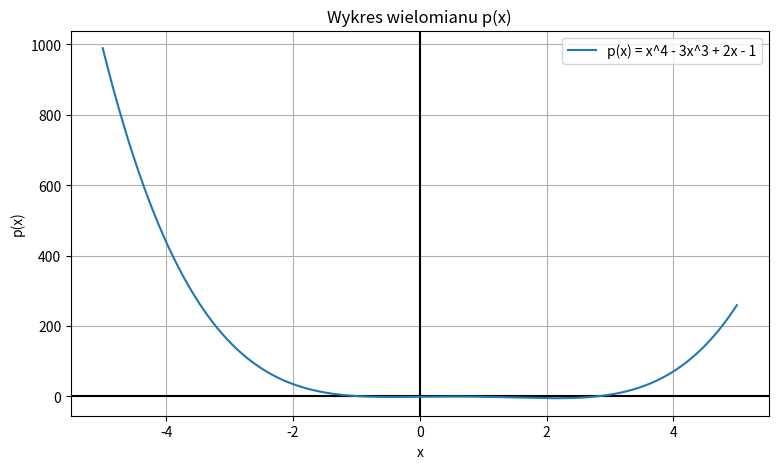

Recreate this plot in Python.
import numpy as np
import matplotlib.pyplot as plt
from scipy.optimize import brentq

def p(x):
    return x**4 - 3*x**3 + 2*x - 1

# rys wykresu wielomianu
x_plot = np.linspace(-5, 5, 1000)
y_plot = p(x_plot)

plt.figure(figsize=(9, 5))
plt.axhline(0, color='black')
plt.axvline(0, color='black')
plt.plot(x_plot, y_plot, label="p(x) = x^4 - 3x^3 + 2x - 1")
plt.title("Wykres wielomianu p(x)")
plt.xlabel("x")
plt.ylabel("p(x)")
plt.grid(True)
plt.legend()
plt.show()

# Szukanie przedziałów zmiany znaku, sugerownay pzedzial -5,5
xs = np.linspace(-5, 5, 2001) # 2001 punktoów-> 2000 małych przedziałów o dł 0.0005
sign_change_intervals = []

for i in range(len(xs) - 1):
    x1, x2 = xs[i], xs[i+1]# patrzymy na każdy mały przedział   
    y1, y2 = p(x1), p(x2) # liczymy wartości funkcji na koncach pzedziału
    
    if y1 == 0: # trafilismy dokladnie w pierwiastek
        sign_change_intervals.append((x1, x1))
    elif y1 * y2 < 0: # różne znaki na końcach przedziału, wiec w przedziale jest pierwiatek
        sign_change_intervals.append((x1, x2))

# usunięcie bliskich duplikatów
unique_intervals = []
for a, b in sign_change_intervals:
    #porównuje obecnie analizowany przedział i ostatanio dodany -> jeśli różnica jest większa niż 1e-6, uznaje, że to nowy przedział → dodaje
    #Jeśli różnica jest mniejsza, to traktuje go jako „duplikat” -> pomijam.
    if not unique_intervals or abs(a - unique_intervals[-1][0]) > 1e-6:
        unique_intervals.append((a, b))

print("Znalezione przedziały zmiany znaku:")
for a, b in unique_intervals:
    print(f"[{a:.4f}, {b:.4f}]")

# Metoda Brentq
roots = []

for a, b in unique_intervals:
    if a == b:  # idealne trafienie w pierwiastek
        roots.append(a)
    else:
        root = brentq(p, a, b) # szukanie miejsca zerowego w konretnym przedziale, p - funkcja, p(x) - konretna liczba
        roots.append(root)

print("\nRzeczywiste pierwiastki wielomianu:")
for r in roots:
    print(f"x ≈ {r:.10f}")
 